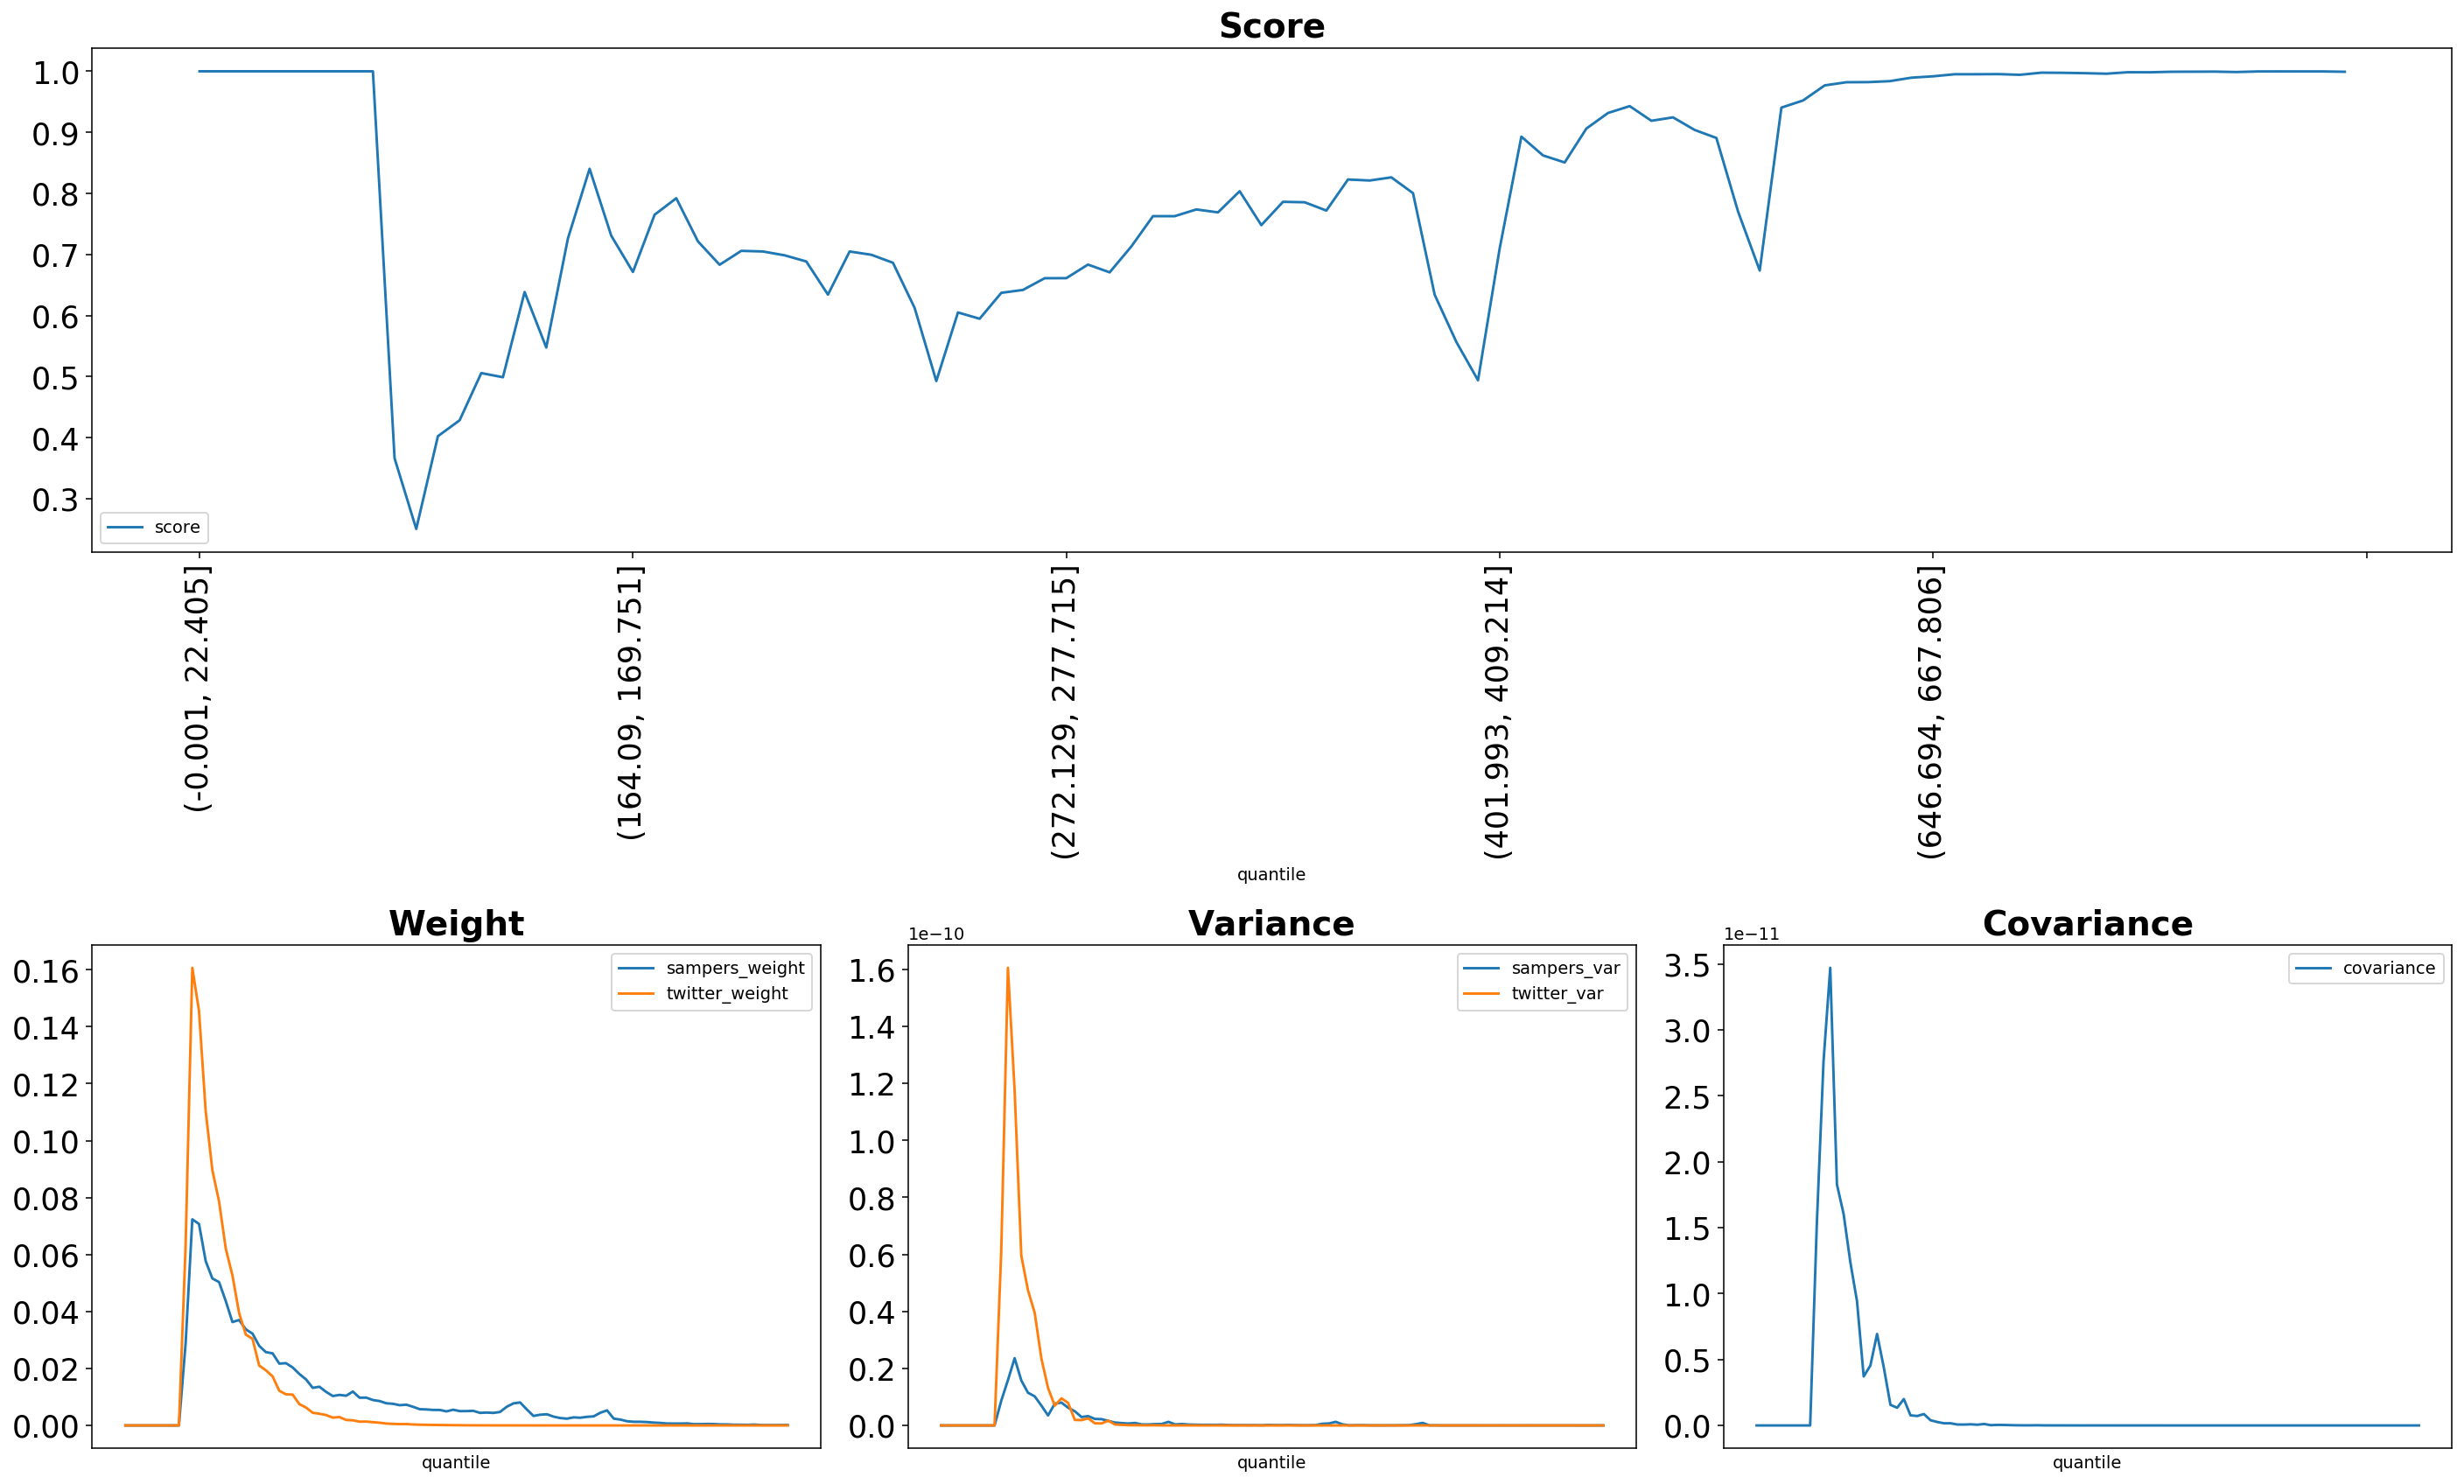

Values plotted in this chart, from the file beside it:
quantile, score, sampers_weight, sampers_mean, sampers_var, twitter_weight, twitter_mean, twitter_var, covariance
(-0.001, 22.405], 1.0, 0.0, 0.0, 0.0, 0.0, 0.0, 0.0, 0.0
(22.405, 35.395], 1.0, 0.0, 0.0, 0.0, 0.0, 0.0, 0.0, 0.0
(35.395, 46.554], 1.0, 0.0, 0.0, 0.0, 0.0, 0.0, 0.0, 0.0
(46.554, 56.061], 1.0, 0.0, 0.0, 0.0, 0.0, 0.0, 0.0, 0.0
(56.061, 64.93], 1.0, 0.0, 0.0, 0.0, 0.0, 0.0, 0.0, 0.0
(64.93, 73.165], 1.0, 0.0, 0.0, 0.0, 0.0, 0.0, 0.0, 0.0
(73.165, 80.94], 1.0, 0.0, 0.0, 0.0, 0.0, 0.0, 0.0, 0.0
(80.94, 88.329], 1.0, 0.0, 0.0, 0.0, 0.0, 0.0, 0.0, 0.0
(88.329, 95.338], 1.0, 0.0, 0.0, 0.0, 0.0, 0.0, 0.0, 0.0
(95.338, 102.07], 0.3662, 0.02881, 6.193804242848689e-08, 8.648960635182599e-12, 0.06319, 1.358593989168314e-07, 6.107592822644775e-11, 1.537009569158594e-11
(102.07, 108.851], 0.2506, 0.07236, 1.555745492337851e-07, 1.58714873216174e-11, 0.1607, 3.454407032577779e-07, 1.6049707311278605e-10, 2.7635272333147168e-11
(108.851, 115.402], 0.4024, 0.07075, 1.521113045635069e-07, 2.3584161200973755e-11, 0.1455, 3.1289768812794224e-07, 1.174902324281837e-10, 3.470946358297464e-11
(115.402, 121.788], 0.4284, 0.05771, 1.240739366189488e-07, 1.577458923176869e-11, 0.1103, 2.372285057954475e-07, 5.951000530543721e-11, 1.8282601472013442e-11
(121.788, 128.103], 0.5058, 0.05159, 1.1092168921284379e-07, 1.146194307946947e-11, 0.08959, 1.9262498098983815e-07, 4.738381991963433e-11, 1.6031861920595215e-11
(128.103, 134.5], 0.499, 0.05033, 1.0820615597367242e-07, 1.020969605393691e-11, 0.07863, 1.6904429898971566e-07, 3.951730374636643e-11, 1.2399451358678023e-11
(134.5, 140.658], 0.6385, 0.04368, 9.39118634848598e-08, 6.960738530540294e-12, 0.0621, 1.3351756367673395e-07, 2.3479130672097713e-11, 9.424864694329058e-12
(140.658, 146.534], 0.5477, 0.0363, 7.803386146089327e-08, 3.505600119088934e-12, 0.05265, 1.1318711780547839e-07, 1.3118390049116814e-11, 3.71581945385708e-12
(146.534, 152.416], 0.7263, 0.03702, 7.958785886233862e-08, 7.612448962802352e-12, 0.03942, 8.475516225007359e-08, 6.937572604861257e-12, 4.5418756192400214e-12
(152.416, 158.282], 0.8403, 0.03373, 7.25230221885659e-08, 8.018373061029805e-12, 0.0319, 6.858216529604033e-08, 9.509051225196448e-12, 6.937933678987655e-12
(158.282, 164.09], 0.7307, 0.03224, 6.931003621906024e-08, 6.2030599032748734e-12, 0.0304, 6.535239776109142e-08, 7.886376285711995e-12, 4.415253076274237e-12
(164.09, 169.751], 0.6714, 0.02792, 6.003372224732155e-08, 4.962671122397811e-12, 0.02102, 4.519859676120942e-08, 1.9329590882491616e-12, 1.5628228363761752e-12
(169.751, 175.259], 0.7651, 0.02574, 5.534057377196162e-08, 2.95364771248779e-12, 0.01935, 4.160569163993101e-08, 1.864367873824141e-12, 1.3417267804701318e-12
(175.259, 180.935], 0.7921, 0.02531, 5.442285040658649e-08, 3.2600586301248974e-12, 0.01723, 3.705292197516522e-08, 2.4837683453402516e-12, 2.0001735650202283e-12
(180.935, 186.282], 0.7215, 0.02171, 4.666550694674743e-08, 2.280823216984855e-12, 0.01218, 2.6183789035494552e-08, 7.425218900945478e-13, 7.662888393406465e-13
(186.282, 191.76], 0.6832, 0.02186, 4.699404053255026e-08, 2.2084860641350846e-12, 0.01093, 2.3505119994823265e-08, 7.060209535400404e-13, 7.158319434117065e-13
(191.76, 197.086], 0.706, 0.02036, 4.37819382353079e-08, 1.5972748704501632e-12, 0.01083, 2.329237803134957e-08, 1.6734596772736853e-12, 8.631933948746125e-13
(197.086, 202.626], 0.7049, 0.01807, 3.8849378738176323e-08, 1.022477134995456e-12, 0.007485, 1.6091905450027085e-08, 3.240819531461829e-13, 3.918270905014212e-13
(202.626, 207.999], 0.6986, 0.01616, 3.4743948882393965e-08, 8.139121534889684e-13, 0.006278, 1.349670153318507e-08, 2.0949148456026897e-13, 2.625105422400887e-13
(207.999, 213.47], 0.6886, 0.0132, 2.8376187251682743e-08, 6.726632853551834e-13, 0.004451, 9.569148479810697e-09, 8.639916003279217e-14, 1.6223892679849087e-13
(213.47, 218.954], 0.6343, 0.01359, 2.9212868147767795e-08, 8.641974116059569e-13, 0.004103, 8.822084838321844e-09, 8.5304844782021e-14, 1.640061972137717e-13
(218.954, 224.269], 0.7049, 0.01178, 2.5337301345081657e-08, 3.5625280577655944e-13, 0.003654, 7.856570519980137e-09, 5.090049943581602e-14, 7.099682285325561e-14
(224.269, 229.603], 0.6995, 0.01033, 2.2212090957056773e-08, 3.432921036955424e-13, 0.002744, 5.8987620184688725e-09, 4.64470903385372e-14, 6.63951464425607e-14
(229.603, 234.752], 0.6864, 0.01072, 2.3039805691091168e-08, 4.745874310274893e-13, 0.002936, 6.31270348362721e-09, 5.2178877674411424e-14, 8.615092562726924e-14
(234.752, 239.974], 0.6125, 0.01043, 2.24321398434947e-08, 5.224555187946455e-13, 0.001924, 4.136924688221967e-09, 1.7706624841242535e-14, 5.457353821283916e-14
(239.974, 245.254], 0.4928, 0.01189, 2.5571738785350822e-08, 1.2616158403853413e-12, 0.001805, 3.881078323374707e-09, 2.2249035177592586e-14, 1.0952926231475062e-13
(245.254, 250.51], 0.6051, 0.009735, 2.0930605151209e-08, 3.5144990808658984e-13, 0.001322, 2.842298092601455e-09, 9.622611214016365e-15, 2.068522475106504e-14
(250.51, 255.844], 0.5948, 0.009768, 2.10005977283156e-08, 5.072614031380797e-13, 0.001356, 2.9144483451528406e-09, 1.3726645179078448e-14, 4.1474482987615357e-14
(255.844, 261.162], 0.6372, 0.008921, 1.917964559064256e-08, 3.132573302026857e-13, 0.001145, 2.461787557678039e-09, 1.106124827379644e-14, 3.687767636980563e-14
(261.162, 266.661], 0.6419, 0.008557, 1.8397634950611676e-08, 2.6409186173602737e-13, 0.0009555, 2.0542018487984527e-09, 5.785554709379804e-15, 2.1273983916863962e-14
(266.661, 272.129], 0.6611, 0.007782, 1.6730367754160042e-08, 2.1105368226781272e-13, 0.0006472, 1.39156151547947e-09, 1.8115871499111463e-15, 1.1372578543379113e-14
(272.129, 277.715], 0.6612, 0.0076, 1.633897017689543e-08, 2.2807125055481945e-13, 0.0005632, 1.2108211973785486e-09, 1.460115508231141e-15, 7.701042527094841e-15
(277.715, 283.342], 0.6835, 0.007103, 1.5272018505309365e-08, 2.1377343635637888e-13, 0.0004705, 1.0114741579158415e-09, 1.0903320547969254e-15, 7.973002345899393e-15
(283.342, 289.14], 0.6707, 0.007285, 1.566275021838048e-08, 2.540158333233725e-13, 0.0004828, 1.0379686626449577e-09, 1.8891725863231286e-15, 1.438271811712237e-14
(289.14, 295.075], 0.7131, 0.006542, 1.406450229929531e-08, 1.420370862102693e-13, 0.000334, 7.181953328174995e-10, 5.088122234638841e-16, 4.38197682293783e-15
(295.075, 301.331], 0.7628, 0.005703, 1.226135426949006e-08, 1.0651641145012464e-13, 0.0002613, 5.617871579655201e-10, 2.7157416069242427e-16, 3.0298975798746254e-15
(301.331, 307.68], 0.7627, 0.005613, 1.2067976019047604e-08, 1.2329824416016732e-13, 0.0002212, 4.756387250142783e-10, 2.2340194646951804e-16, 2.795298427439236e-15
(307.68, 313.891], 0.7738, 0.005442, 1.1699741628099298e-08, 9.408742797434367e-14, 0.0001773, 3.811932749723344e-10, 2.0493482527157067e-16, 2.6656781405241396e-15
(313.891, 320.547], 0.769, 0.005435, 1.1684729606669608e-08, 1.1106713238154222e-13, 0.0001442, 3.101286546912207e-10, 7.622308917689602e-17, 1.7073220884477492e-15
(320.547, 326.988], 0.8036, 0.004934, 1.060715810623901e-08, 6.932850667734408e-14, 0.0001164, 2.5015682136484836e-10, 5.941823617768242e-17, 1.0565408934360859e-15
(326.988, 333.082], 0.7481, 0.005519, 1.1865309116431612e-08, 1.9588182056445352e-13, 9.295421355569783e-05, 1.9984824166393872e-10, 3.878934176547937e-17, 8.989920776824596e-16
(333.082, 339.529], 0.7863, 0.005021, 1.0794597568699275e-08, 1.319892883779852e-13, 7.593596923592158e-05, 1.632596237474772e-10, 6.213912518214223e-17, 1.1229168777352082e-15
(339.529, 346.178], 0.7855, 0.005034, 1.0823763034532682e-08, 1.2051429649202087e-13, 5.755064052746277e-05, 1.2373182318578008e-10, 1.9320089341874126e-17, 8.601725334588167e-16
(346.178, 352.733], 0.7719, 0.005131, 1.1030697481834074e-08, 1.6978439243216045e-13, 4.6845330003913406e-05, 1.0071578762633923e-10, 1.5448291699202877e-17, 8.956617570489638e-16
(352.733, 359.7], 0.8228, 0.004414, 9.489187556299851e-09, 1.1154734243261571e-13, 3.23019238933964e-05, 6.944798353427559e-11, 4.025092524373419e-18, 3.23816257996633e-16
(359.7, 366.652], 0.8211, 0.004521, 9.719314409481479e-09, 7.655277775271858e-14, 2.8249532269676946e-05, 6.0735486170735e-11, 4.260922679799385e-18, 3.169561694077402e-16
(366.652, 373.677], 0.8263, 0.004402, 9.464836917470385e-09, 8.665692445712093e-14, 2.1440405686441985e-05, 4.609610703047356e-11, 2.1985827207854446e-18, 1.8071203342046204e-16
(373.677, 380.777], 0.8004, 0.004726, 1.016055356872252e-08, 1.2681136922186567e-13, 1.723869113635862e-05, 3.7062570704497336e-11, 1.2969398519327607e-18, 1.1086432360204322e-16
(380.777, 387.825], 0.634, 0.006555, 1.4092141054317836e-08, 5.848341846160031e-13, 1.7069887926692027e-05, 3.669964982820071e-11, 3.3123325828492126e-18, 2.8436278723824253e-16
(387.825, 394.882], 0.5568, 0.007741, 1.664181062775313e-08, 6.928482122522086e-13, 1.2356156398995732e-05, 2.6565295273939277e-11, 8.049673952597784e-19, 2.0054809757875368e-16
(394.882, 401.993], 0.494, 0.008068, 1.7345363324238618e-08, 1.2631965189550727e-12, 1.1210764701130378e-05, 2.410274400187988e-11, 1.6032330067944972e-18, 7.092763407114313e-16
... 40 more rows
